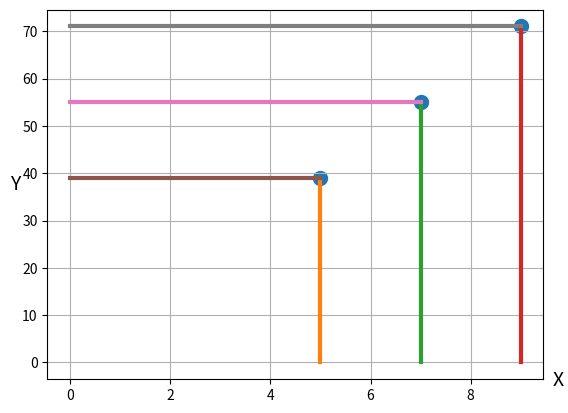

The matplotlib source for this figure:
from pylab import *
import matplotlib.pyplot as plt

# Mesmo que ex. 01
RU = "3710807".replace("0", "1")

a = int(RU[-(len(RU) - 1)])  # 8
b = int(RU[-(len(RU) - 2)])  # 1
c = int(RU[-(len(RU) - 3)])  # 7


def resolve_equation(a, b, c, x):
    return (a * x) + (b * x) - c


x1 = 5
x2 = 7
x3 = 9

# cria todos os pontos (fixados) de x
x_axis = [
    None,
    x1,
    x2,
    x3
]

# Cria todos os pontos de x resolvendo as equações
y_axis = [
    None,
    resolve_equation(a, b, c, x1),
    resolve_equation(a, b, c, x2),
    resolve_equation(a, b, c, x3)
]


# Transfora o titulo em 'Exercicio 02'
result_figure = plt.figure('Exercicio 02')

# Cria todos os subplots do gráfico
ax = result_figure.add_subplot(111)

# Cria o label 'X'
ax.set_xlabel('X', size=14, labelpad=-24, x=1.03)

# Cria o label 'X'
ax.set_ylabel('Y', size=14, labelpad=5, rotation=0)


# Desenha todas as coordenadas de 'x'
for dot_x, dot_y in zip(x_axis, y_axis):
    plot(
        [dot_x, dot_x],
        [0, dot_y],
        '-',
        linewidth=3
    )

# Desenha todas as coordenadas de 'y'
for dot_x, dot_y in zip(x_axis, y_axis):
    plot(
        [0, dot_x],
        [dot_y, dot_y],
        '-',
        linewidth=3
    )

# Desenha os pontos onde as coordenadas se encontram (x, y)
scatter(
    x_axis,
    y_axis,
    s=100,
    marker='o',
)

# Imprime uma grade
grid()

# Mostra a figura resultante
show()
